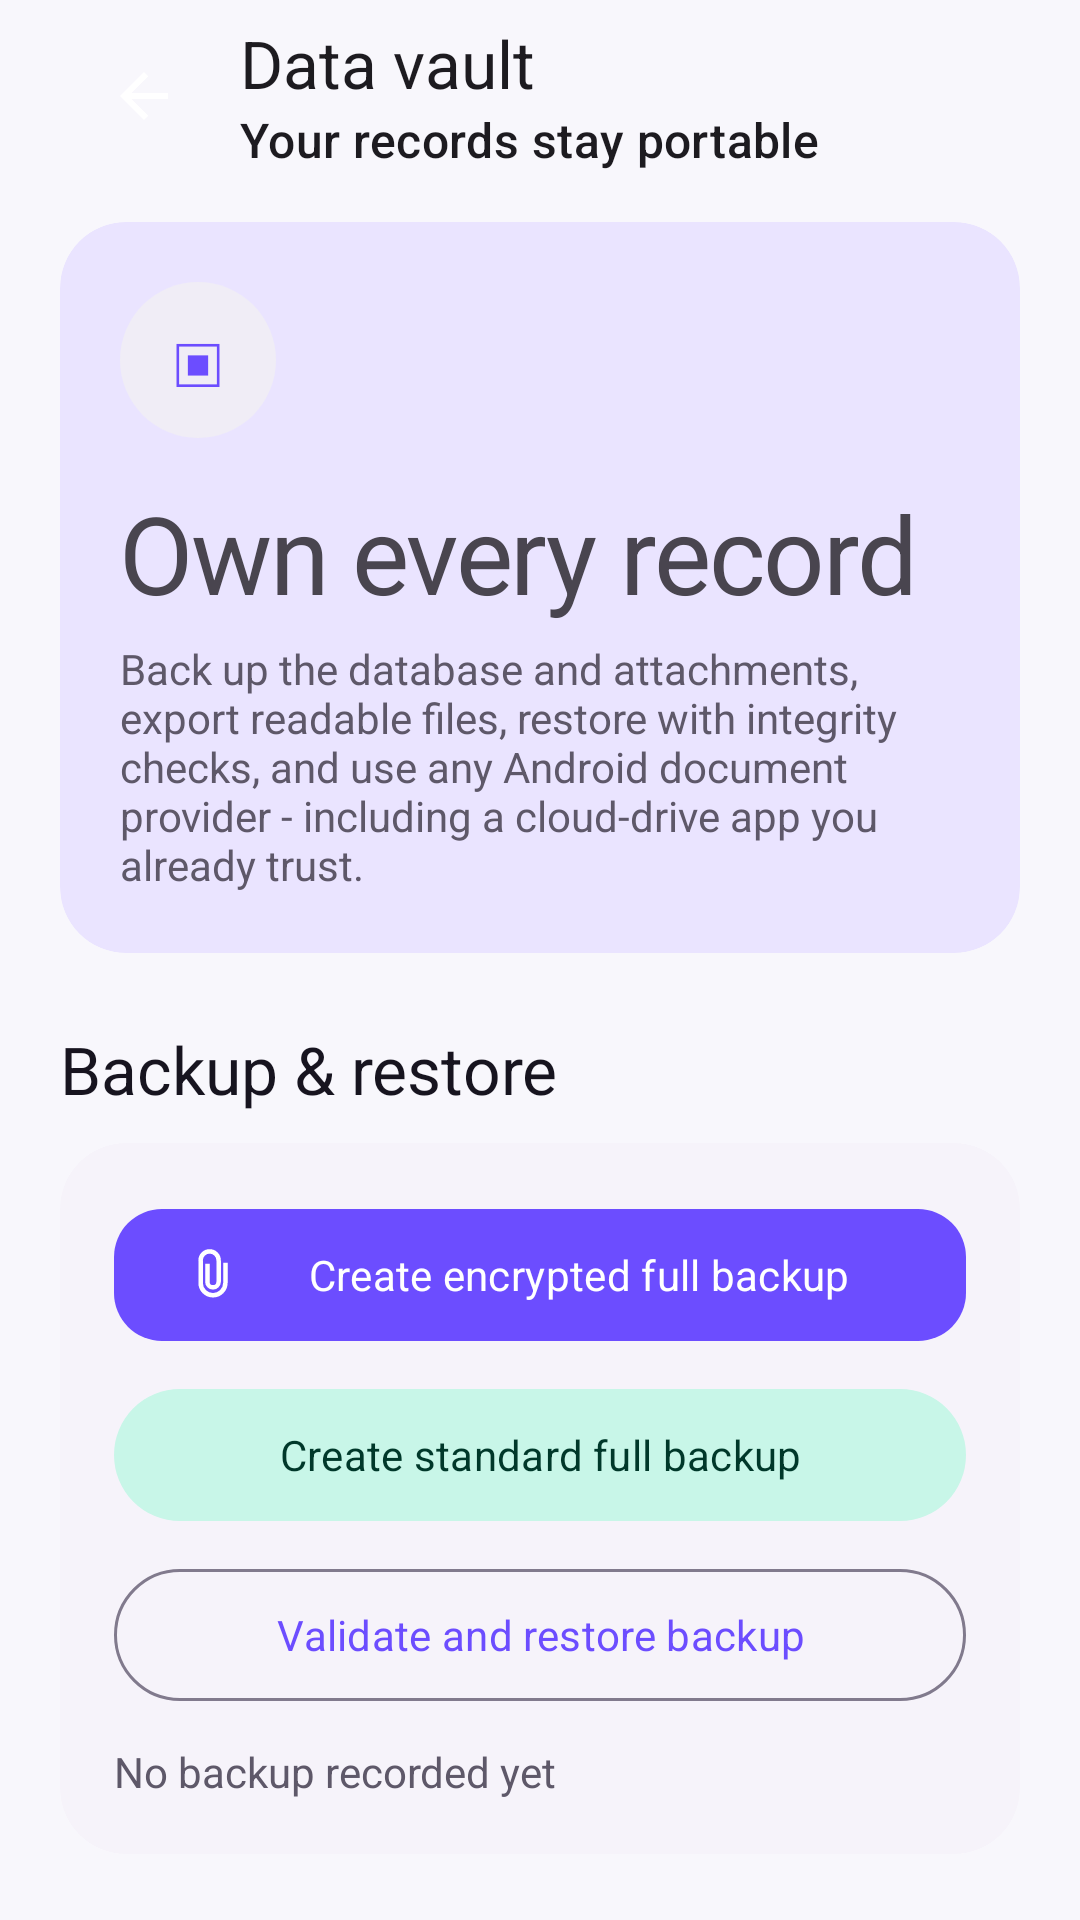

Here is an Android app screen rendered from its layout file. Give the layout XML and the strings, colors and styles it references.
<!-- AndroidManifest.xml: application theme Theme.Goldmine -->
<!-- res/layout/fragment_data_tools.xml -->
<?xml version="1.0" encoding="utf-8"?>
<androidx.core.widget.NestedScrollView xmlns:android="http://schemas.android.com/apk/res/android"
    xmlns:app="http://schemas.android.com/apk/res-auto"
    android:layout_width="match_parent"
    android:layout_height="match_parent"
    android:background="@color/background"
    android:fillViewport="true">

    <LinearLayout
        android:layout_width="match_parent"
        android:layout_height="wrap_content"
        android:orientation="vertical"
        android:paddingStart="20dp"
        android:paddingEnd="20dp"
        android:paddingBottom="40dp">

        <com.google.android.material.appbar.MaterialToolbar
            android:id="@+id/toolbar"
            android:layout_width="match_parent"
            android:layout_height="wrap_content"
            app:navigationIcon="@drawable/ic_back"
            app:subtitle="Your records stay portable"
            app:title="Data vault" />

        <com.google.android.material.card.MaterialCardView
            style="@style/Widget.Ledgerly.Card.Borderless"
            android:layout_width="match_parent"
            android:layout_height="wrap_content"
            android:layout_marginTop="10dp"
            app:cardBackgroundColor="@color/primary_container">
            <LinearLayout android:layout_width="match_parent" android:layout_height="wrap_content" android:orientation="vertical" android:padding="20dp">
                <TextView android:layout_width="52dp" android:layout_height="52dp" android:background="@drawable/bg_surface_pill" android:gravity="center" android:text="▣" android:textColor="@color/primary" android:textSize="24sp" />
                <TextView android:layout_width="match_parent" android:layout_height="wrap_content" android:layout_marginTop="14dp" android:text="Own every record" android:textAppearance="@style/TextAppearance.Ledgerly.Display" />
                <TextView android:layout_width="match_parent" android:layout_height="wrap_content" android:layout_marginTop="5dp" android:text="Back up the database and attachments, export readable files, restore with integrity checks, and use any Android document provider - including a cloud-drive app you already trust." android:textColor="@color/on_surface_variant" />
            </LinearLayout>
        </com.google.android.material.card.MaterialCardView>

        <TextView android:layout_width="match_parent" android:layout_height="wrap_content" android:layout_marginTop="24dp" android:text="Backup &amp; restore" android:textAppearance="@style/TextAppearance.Ledgerly.Section" />

        <com.google.android.material.card.MaterialCardView
            style="@style/Widget.Ledgerly.Card.Borderless"
            android:layout_width="match_parent"
            android:layout_height="wrap_content"
            android:layout_marginTop="10dp">
            <LinearLayout android:layout_width="match_parent" android:layout_height="wrap_content" android:orientation="vertical" android:padding="18dp">
                <com.google.android.material.button.MaterialButton android:id="@+id/encryptedBackup" android:layout_width="match_parent" android:layout_height="52dp" android:text="Create encrypted full backup" app:icon="@drawable/ic_attachment" />
                <com.google.android.material.button.MaterialButton android:id="@+id/standardBackup" style="@style/Widget.Material3.Button.TonalButton" android:layout_width="match_parent" android:layout_height="52dp" android:layout_marginTop="8dp" android:text="Create standard full backup" />
                <com.google.android.material.button.MaterialButton android:id="@+id/restore" style="@style/Widget.Material3.Button.OutlinedButton" android:layout_width="match_parent" android:layout_height="52dp" android:layout_marginTop="8dp" android:text="Validate and restore backup" />
                <TextView android:id="@+id/backupStatus" android:layout_width="match_parent" android:layout_height="wrap_content" android:layout_marginTop="10dp" android:text="No backup recorded yet" android:textColor="@color/on_surface_variant" />
            </LinearLayout>
        </com.google.android.material.card.MaterialCardView>

        <TextView android:layout_width="match_parent" android:layout_height="wrap_content" android:layout_marginTop="24dp" android:text="Portable exports" android:textAppearance="@style/TextAppearance.Ledgerly.Section" />

        <com.google.android.material.card.MaterialCardView
            style="@style/Widget.Ledgerly.Card.Borderless"
            android:layout_width="match_parent"
            android:layout_height="wrap_content"
            android:layout_marginTop="10dp">
            <LinearLayout android:layout_width="match_parent" android:layout_height="wrap_content" android:orientation="vertical" android:padding="18dp">
                <LinearLayout android:layout_width="match_parent" android:layout_height="wrap_content" android:orientation="horizontal">
                    <com.google.android.material.button.MaterialButton android:id="@+id/exportCsv" style="@style/Widget.Material3.Button.TonalButton" android:layout_width="0dp" android:layout_height="52dp" android:layout_marginEnd="5dp" android:layout_weight="1" android:text="Export CSV" />
                    <com.google.android.material.button.MaterialButton android:id="@+id/exportJson" style="@style/Widget.Material3.Button.TonalButton" android:layout_width="0dp" android:layout_height="52dp" android:layout_marginStart="5dp" android:layout_weight="1" android:text="Export JSON" />
                </LinearLayout>
                <LinearLayout android:layout_width="match_parent" android:layout_height="wrap_content" android:layout_marginTop="8dp" android:orientation="horizontal">
                    <com.google.android.material.button.MaterialButton android:id="@+id/importCsv" style="@style/Widget.Material3.Button.OutlinedButton" android:layout_width="0dp" android:layout_height="52dp" android:layout_marginEnd="5dp" android:layout_weight="1" android:text="Import CSV" />
                    <com.google.android.material.button.MaterialButton android:id="@+id/csvTemplate" style="@style/Widget.Material3.Button.OutlinedButton" android:layout_width="0dp" android:layout_height="52dp" android:layout_marginStart="5dp" android:layout_weight="1" android:text="CSV template" />
                </LinearLayout>
                <TextView android:layout_width="match_parent" android:layout_height="wrap_content" android:layout_marginTop="10dp" android:text="CSV import reports errors by row and skips exact duplicates. JSON is a readable structured export; full restore uses the backup format above." android:textColor="@color/on_surface_variant" />
            </LinearLayout>
        </com.google.android.material.card.MaterialCardView>

        <TextView android:layout_width="match_parent" android:layout_height="wrap_content" android:layout_marginTop="24dp" android:text="Health checks" android:textAppearance="@style/TextAppearance.Ledgerly.Section" />

        <com.google.android.material.card.MaterialCardView
            style="@style/Widget.Ledgerly.Card.Borderless"
            android:layout_width="match_parent"
            android:layout_height="wrap_content"
            android:layout_marginTop="10dp">
            <LinearLayout android:layout_width="match_parent" android:layout_height="wrap_content" android:orientation="vertical" android:padding="18dp">
                <com.google.android.material.button.MaterialButton android:id="@+id/scanAttachments" style="@style/Widget.Material3.Button.TonalButton" android:layout_width="match_parent" android:layout_height="52dp" android:text="Scan attachment integrity" />
                <com.google.android.material.button.MaterialButton android:id="@+id/diagnostics" style="@style/Widget.Material3.Button.TextButton" android:layout_width="match_parent" android:layout_height="48dp" android:layout_marginTop="6dp" android:text="View diagnostics" />
            </LinearLayout>
        </com.google.android.material.card.MaterialCardView>
    </LinearLayout>
</androidx.core.widget.NestedScrollView>
<!-- resources referenced by this layout -->
<resources>
  <color name="background">#F8F7FC</color>
  <color name="on_surface_variant">#5E5869</color>
  <color name="primary">#6C4DFF</color>
  <color name="primary_container">#EAE4FF</color>
  <!-- drawable bg_surface_pill (drawable) -->
  <shape xmlns:android="http://schemas.android.com/apk/res/android" android:shape="rectangle"><solid android:color="@color/surface_container"/><corners android:radius="999dp"/></shape>
  <!-- drawable ic_back (drawable) -->
  <vector xmlns:android="http://schemas.android.com/apk/res/android" android:width="24dp" android:height="24dp" android:viewportWidth="24" android:viewportHeight="24"><path android:fillColor="@android:color/white" android:pathData="M20,11H7.83l5.59,-5.59L12,4l-8,8 8,8 1.42,-1.41L7.83,13H20v-2z"/></vector>
  <style name="TextAppearance.Ledgerly.Display" parent="TextAppearance.Material3.DisplaySmall">
          <item name="android:fontFamily">sans-serif-medium</item>
          <item name="android:letterSpacing">-0.02</item>
      </style>
  <style name="TextAppearance.Ledgerly.Section" parent="TextAppearance.Material3.TitleLarge">
          <item name="android:fontFamily">sans-serif-medium</item>
          <item name="android:textColor">@color/on_surface</item>
      </style>
  <style name="Widget.Ledgerly.Card.Borderless" parent="Widget.Ledgerly.Card">
          <item name="strokeWidth">0dp</item>
          <item name="cardBackgroundColor">@color/surface_container_low</item>
      </style>
  <color name="surface_container">#F0EDF6</color>
  <color name="on_surface">#17141F</color>
  <style name="Widget.Ledgerly.Card" parent="Widget.Material3.CardView.Filled">
          <item name="cardBackgroundColor">@color/surface</item>
          <item name="cardCornerRadius">22dp</item>
          <item name="cardElevation">0dp</item>
          <item name="strokeColor">@color/outline_variant</item>
          <item name="strokeWidth">1dp</item>
      </style>
  <color name="surface_container_low">#F6F3FA</color>
  <color name="on_primary">#FFFFFF</color>
  <color name="on_primary_container">#21105E</color>
  <color name="secondary">#00A87A</color>
  <color name="on_secondary">#FFFFFF</color>
  <color name="secondary_container">#C8F6E8</color>
  <color name="on_secondary_container">#00382A</color>
  <color name="tertiary">#B56A00</color>
  <color name="on_tertiary">#FFFFFF</color>
  <color name="tertiary_container">#FFE0B0</color>
  <color name="on_tertiary_container">#3A2000</color>
  <color name="surface">#FFFBFF</color>
  <color name="surface_variant">#F0EDF7</color>
  <color name="outline">#817A8D</color>
  <color name="error">#BA1A1A</color>
  <color name="on_error">#FFFFFF</color>
  <color name="nav_surface">#FEFAFF</color>
  <style name="Widget.Ledgerly.Button" parent="Widget.Material3.Button">
          <item name="cornerRadius">16dp</item>
          <item name="android:minHeight">52dp</item>
          <item name="android:textAllCaps">false</item>
          <item name="android:fontFamily">sans-serif-medium</item>
      </style>
  <style name="ShapeAppearance.Ledgerly.Small" parent="ShapeAppearance.Material3.Corner.Medium">
          <item name="cornerSize">12dp</item>
      </style>
  <style name="ShapeAppearance.Ledgerly.Medium" parent="ShapeAppearance.Material3.Corner.Large">
          <item name="cornerSize">18dp</item>
      </style>
  <style name="ShapeAppearance.Ledgerly.Large" parent="ShapeAppearance.Material3.Corner.ExtraLarge">
          <item name="cornerSize">28dp</item>
      </style>
  <color name="outline_variant">#D6D0DE</color>
  <style name="TextAppearance.Ledgerly.Nav" parent="TextAppearance.Material3.LabelSmall">
          <item name="android:fontFamily">sans-serif-medium</item>
          <item name="android:textSize">11sp</item>
      </style>
</resources>
